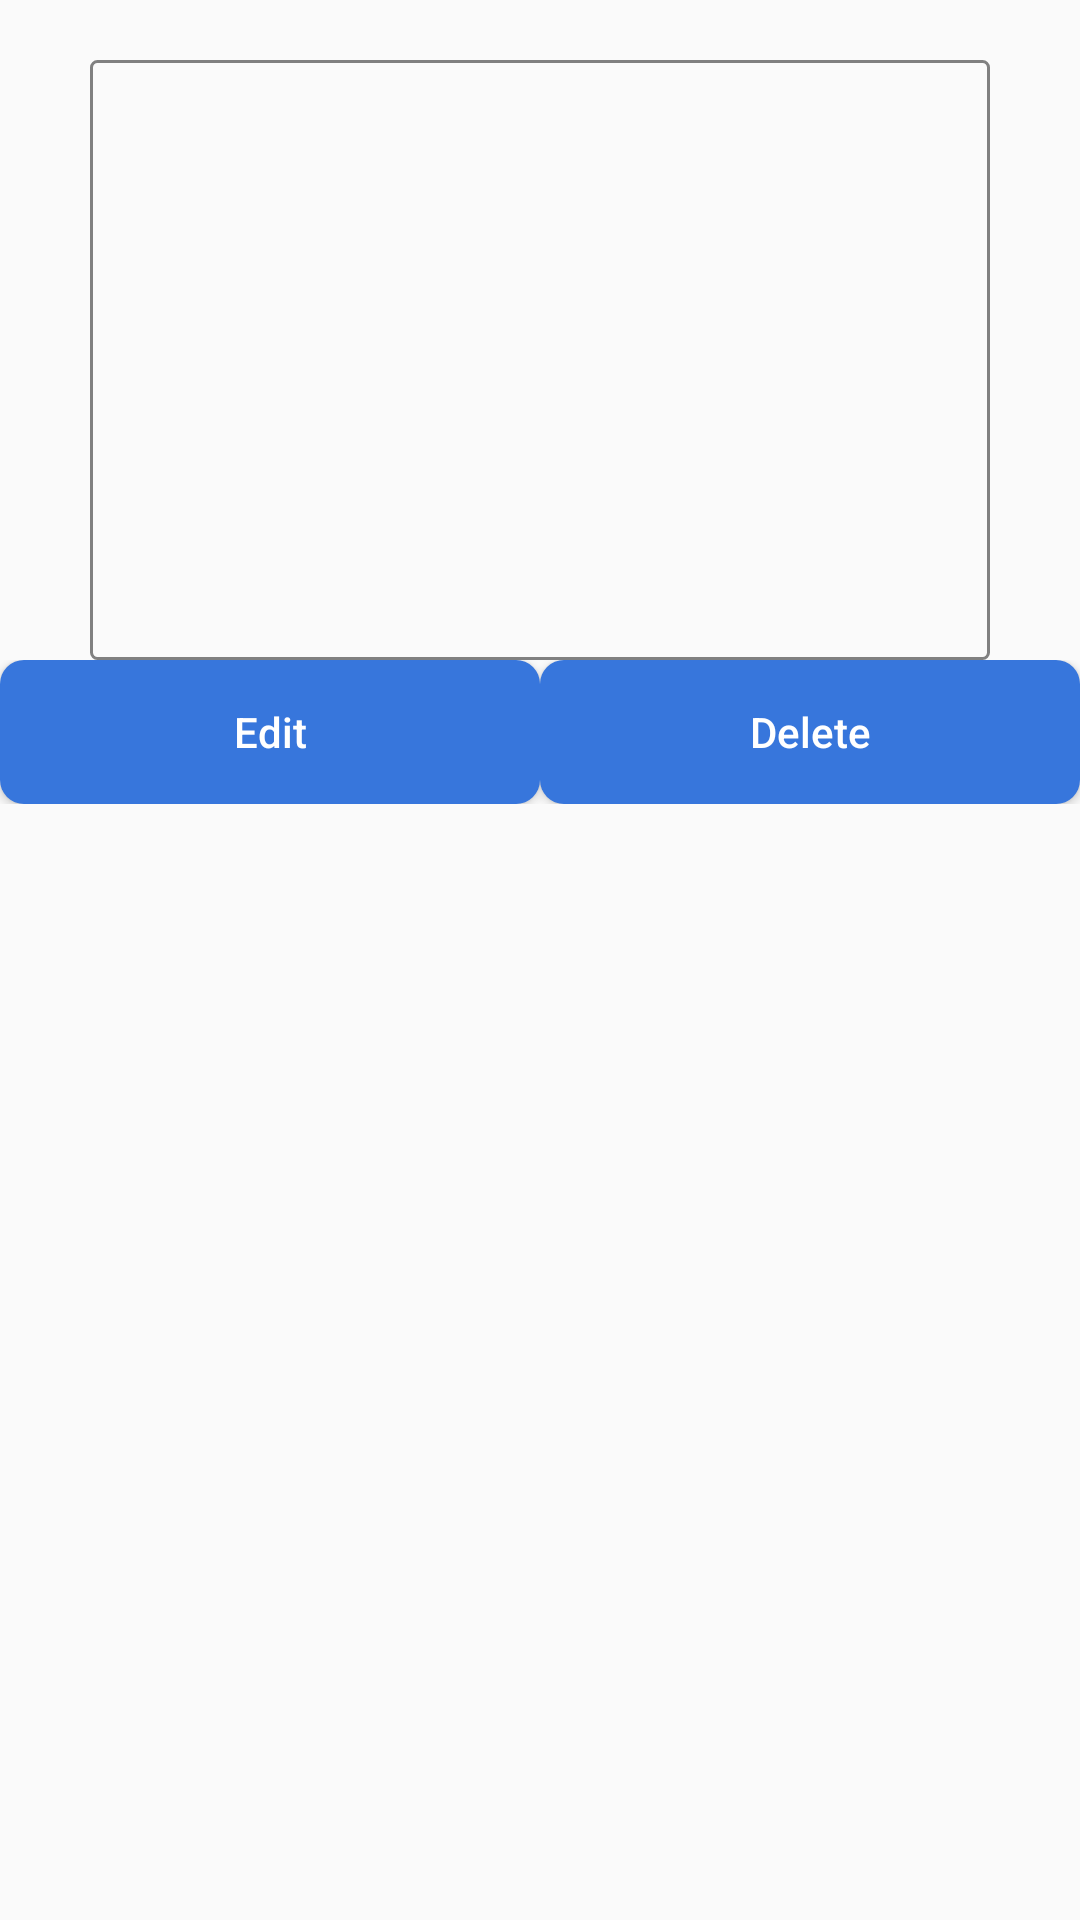

Produce the Android XML layout that renders to this screen, including the resource entries it uses.
<!-- AndroidManifest.xml: application theme AppTheme -->
<!-- res/layout/address_exists.xml -->
<?xml version="1.0" encoding="utf-8"?>

<LinearLayout xmlns:android="http://schemas.android.com/apk/res/android"
    xmlns:app="http://schemas.android.com/apk/res-auto"
    xmlns:tools="http://schemas.android.com/tools"
    android:layout_width="match_parent"
    android:layout_height="wrap_content"
    android:orientation="vertical">

    <androidx.appcompat.widget.AppCompatEditText
        android:id="@+id/address_exists_edittext"
        android:layout_width="300dp"
        android:layout_height="200dp"
        android:layout_gravity="center"
        android:padding="@dimen/_10sdp"
        android:layout_marginTop="20dp"
        android:layout_marginBottom="@dimen/_10sdp"
        android:background="@drawable/border" />

    <LinearLayout
        android:layout_width="match_parent"
        android:layout_height="wrap_content"
        android:weightSum="2"
        android:orientation="horizontal">

        <androidx.appcompat.widget.AppCompatButton
            android:id="@+id/address_exists_editbutton"
            android:layout_width="wrap_content"
            android:layout_height="wrap_content"
            android:layout_gravity="center"
            android:layout_weight="1"
            android:layout_margin="@dimen/_12sdp"
            android:background="@drawable/button_2"
            android:paddingStart="@dimen/_12sdp"
            android:paddingEnd="@dimen/_12sdp"
            android:text="@string/edit_address"
            android:textColor="@color/white" />

        <androidx.appcompat.widget.AppCompatButton
            android:id="@+id/address_exists_deletebutton"
            android:layout_width="wrap_content"
            android:layout_height="wrap_content"
            android:layout_gravity="center"
            android:layout_weight="1"
            android:layout_margin="@dimen/_12sdp"
            android:background="@drawable/button_2"
            android:paddingStart="@dimen/_12sdp"
            android:paddingEnd="@dimen/_12sdp"
            android:text="@string/delete"
            android:textColor="@color/white" />
    </LinearLayout>
</LinearLayout>
<!-- resources referenced by this layout -->
<resources>
  <color name="white">#ffffff</color>
  <!-- drawable border (drawable) -->
  <?xml version="1.0" encoding="utf-8"?>
  
  <shape xmlns:android="http://schemas.android.com/apk/res/android">
      <stroke
          android:width="1dp"
          android:color="@color/grey" />
  
      <corners android:radius="2dp"></corners>
  </shape>
  <!-- drawable button_2 (drawable) -->
  <?xml version="1.0" encoding="utf-8"?>
  
  <shape xmlns:android="http://schemas.android.com/apk/res/android">
      <solid
          android:color="@color/test">
      </solid>
  
  
      <corners
          android:radius="8dp"></corners>
  </shape>
  <string name="delete">Delete</string>
  <string name="edit_address">Edit</string>
  <style name="AppTheme" parent="Theme.AppCompat.Light.NoActionBar">
          
          <item name="colorPrimary">@color/colorPrimary</item>
          <item name="colorPrimaryDark">@color/colorPrimaryDark</item>
          <item name="colorAccent">@color/colorAccent</item>
          <item name="android:textAllCaps">false</item>
      </style>
  <color name="grey">#808080</color>
  <color name="test">#3776dc</color>
  <color name="colorPrimary">#688ae2</color>
  <color name="colorPrimaryDark">#5D81E0</color>
  <color name="colorAccent">#fb7b7b</color>
</resources>
